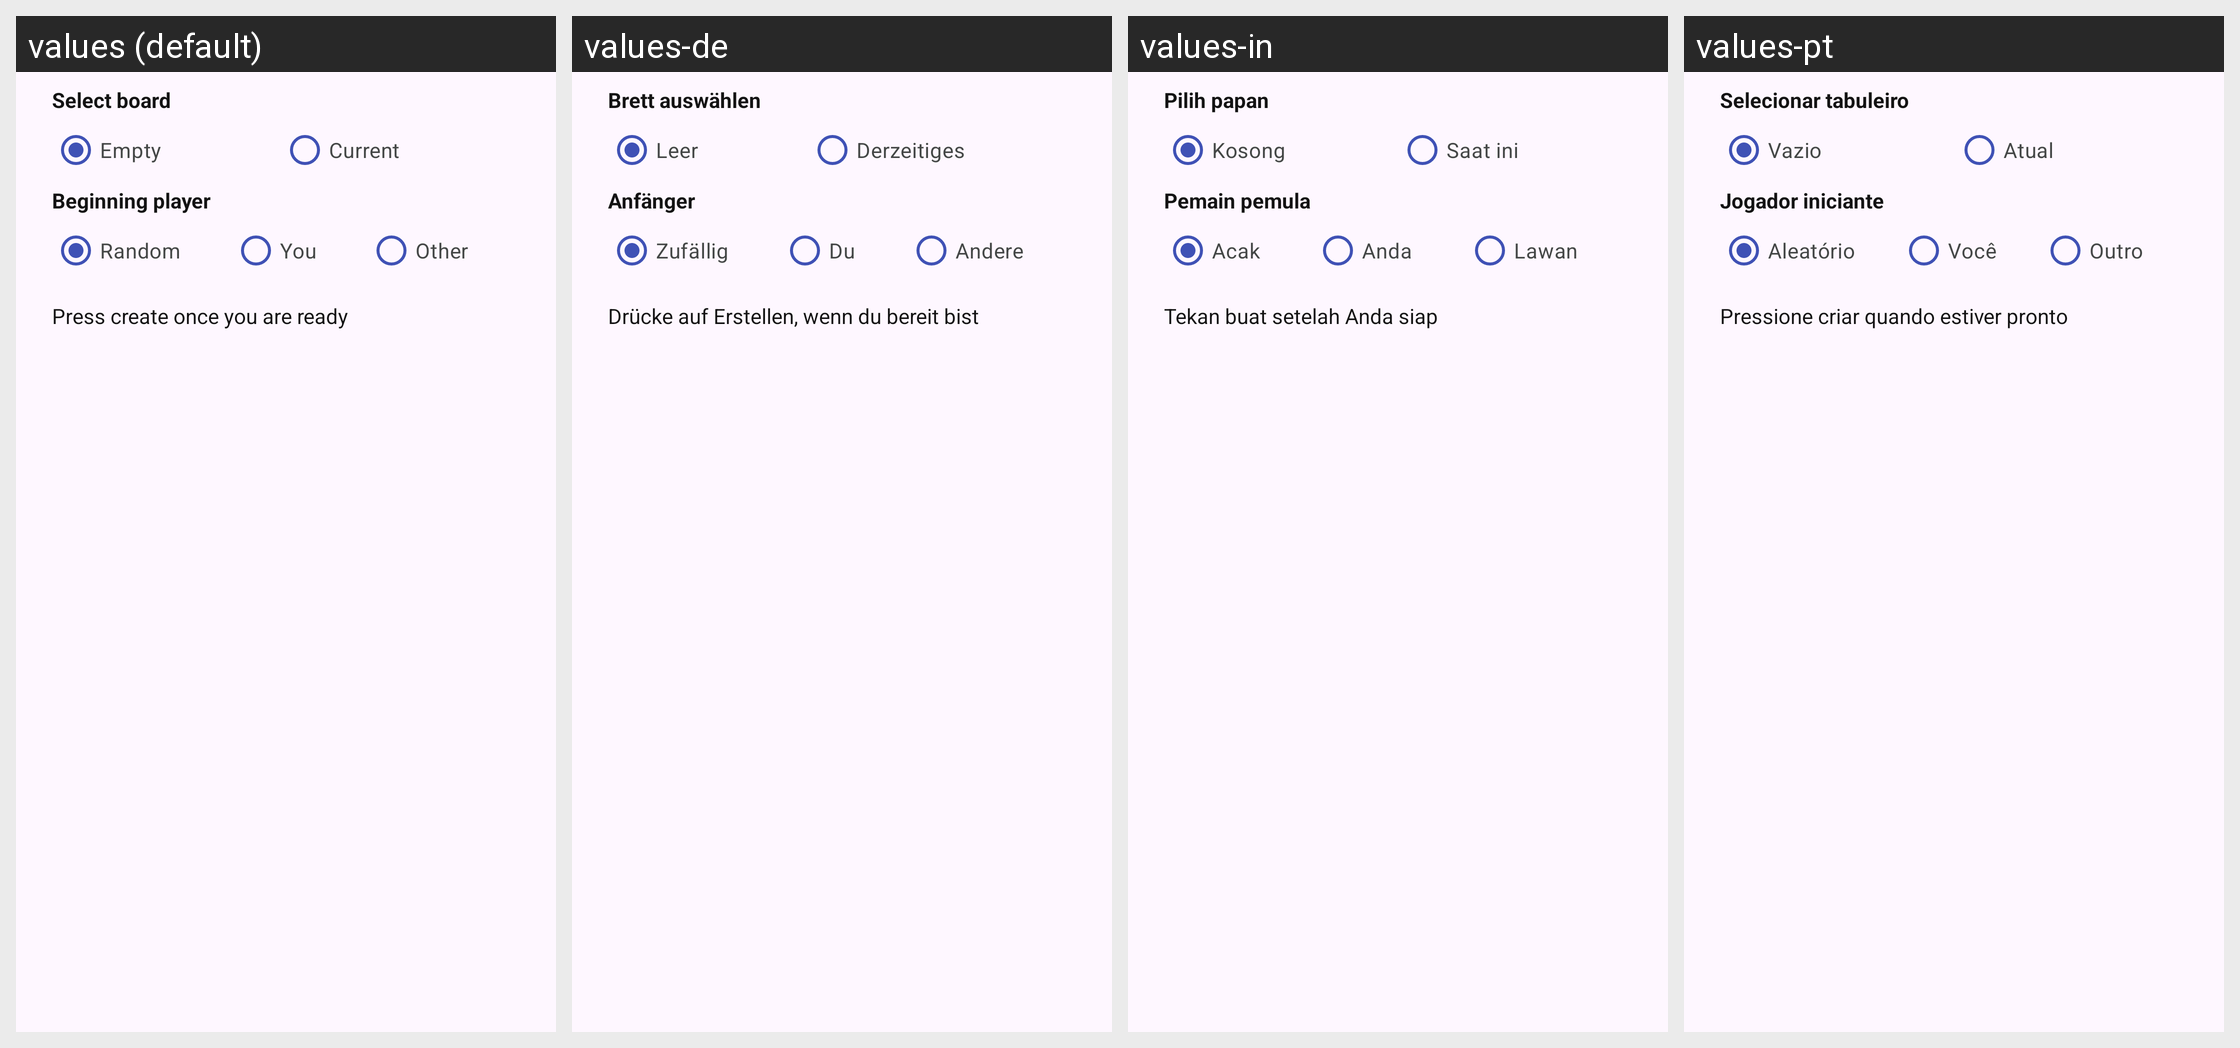

Strings drawn on this Android screen and how each of the app's shown locales translates them:
Android screen res/layout/dialog_body_online_host.xml rendered under 4 locales, left to right: values (default), values-de, values-in, values-pt. Device: Nexus 5 (rendered at 1080×1920; each locale shown at half size, 540×960, under a caption strip naming it); theme AppTheme.NoActionBar.
Other locales in the repository, not shown: values-es, values-fr, values-it, values-ja, values-ko, values-nl, values-ru, values-th, values-zh.
Strings drawn on this screen, with the default value and each locale's value (text and hints the layout hard-codes, and strings that could not be matched under every locale, appear in the picture but are not listed):

online_create_sel_board
  values: Select board
  values-de: Brett auswählen
  values-in: Pilih papan
  values-pt: Selecionar tabuleiro

online_create_sel_board_new
  values: Empty
  values-de: Leer
  values-in: Kosong
  values-pt: Vazio

online_create_sel_board_current
  values: Current
  values-de: Derzeitiges
  values-in: Saat ini
  values-pt: Atual

dialog_start_player
  values: Beginning player
  values-de: Anfänger
  values-in: Pemain pemula
  values-pt: Jogador iniciante

dialog_start_random
  values: Random
  values-de: Zufällig
  values-in: Acak
  values-pt: Aleatório

dialog_start_you
  values: You
  values-de: Du
  values-in: Anda
  values-pt: Você

dialog_start_other
  values: Other
  values-de: Andere
  values-in: Lawan
  values-pt: Outro

online_create_message_wait
  values: Press create once you are ready
  values-de: Drücke auf Erstellen, wenn du bereit bist
  values-in: Tekan buat setelah Anda siap
  values-pt: Pressione criar quando estiver pronto
